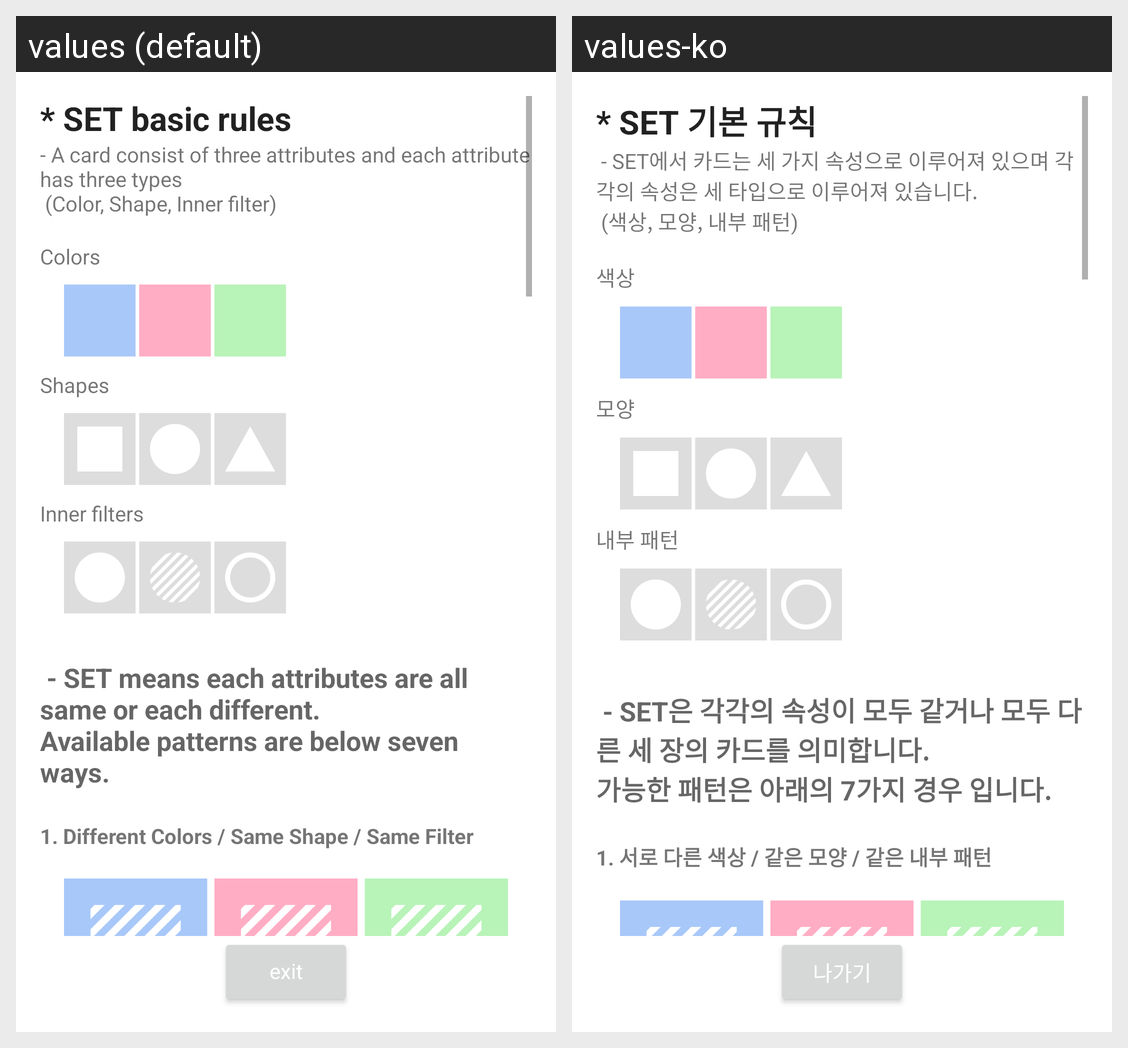

The Android screen above is rendered under two locales of the same app. Produce the string resources it draws, with the default and per-locale values.
Android screen res/layout/activity_help.xml rendered under 2 locales, left to right: values (default), values-ko. Device: Nexus 5 (rendered at 1080×1920; each locale shown at half size, 540×960, under a caption strip naming it); theme AppTheme.
Strings drawn on this screen, with the default value and each locale's value (text and hints the layout hard-codes, and strings that could not be matched under every locale, appear in the picture but are not listed):

help_about_set_title
  values: * SET basic rules
  values-ko: * SET 기본 규칙

help_about_set_description
  values: - A card consist of three attributes and each attribute has three types
       (Color, Shape, Inner filter)
      
  values-ko:  - SET에서 카드는 세 가지 속성으로 이루어져 있으며 각각의 속성은 세 타입으로 이루어져 있습니다.
       (색상, 모양, 내부 패턴)
      

help_about_set_color
  values: Colors
  values-ko: 색상

help_about_set_shape
  values: Shapes
  values-ko: 모양

help_about_set_filter
  values: Inner filters
  values-ko: 내부 패턴

help_about_set_pattern_desc
  values: 
       - SET means each attributes are all same or each different.
      Available patterns are below seven ways.
      
  values-ko: 
       - SET은 각각의 속성이 모두 같거나 모두 다른 세 장의 카드를 의미합니다.
      가능한 패턴은 아래의 7가지 경우 입니다.
      

help_set_1
  values: 1. Different Colors / Same Shape / Same Filter
  values-ko: 1. 서로 다른 색상 / 같은 모양 / 같은 내부 패턴

text_exit
  values: exit
  values-ko: 나가기
